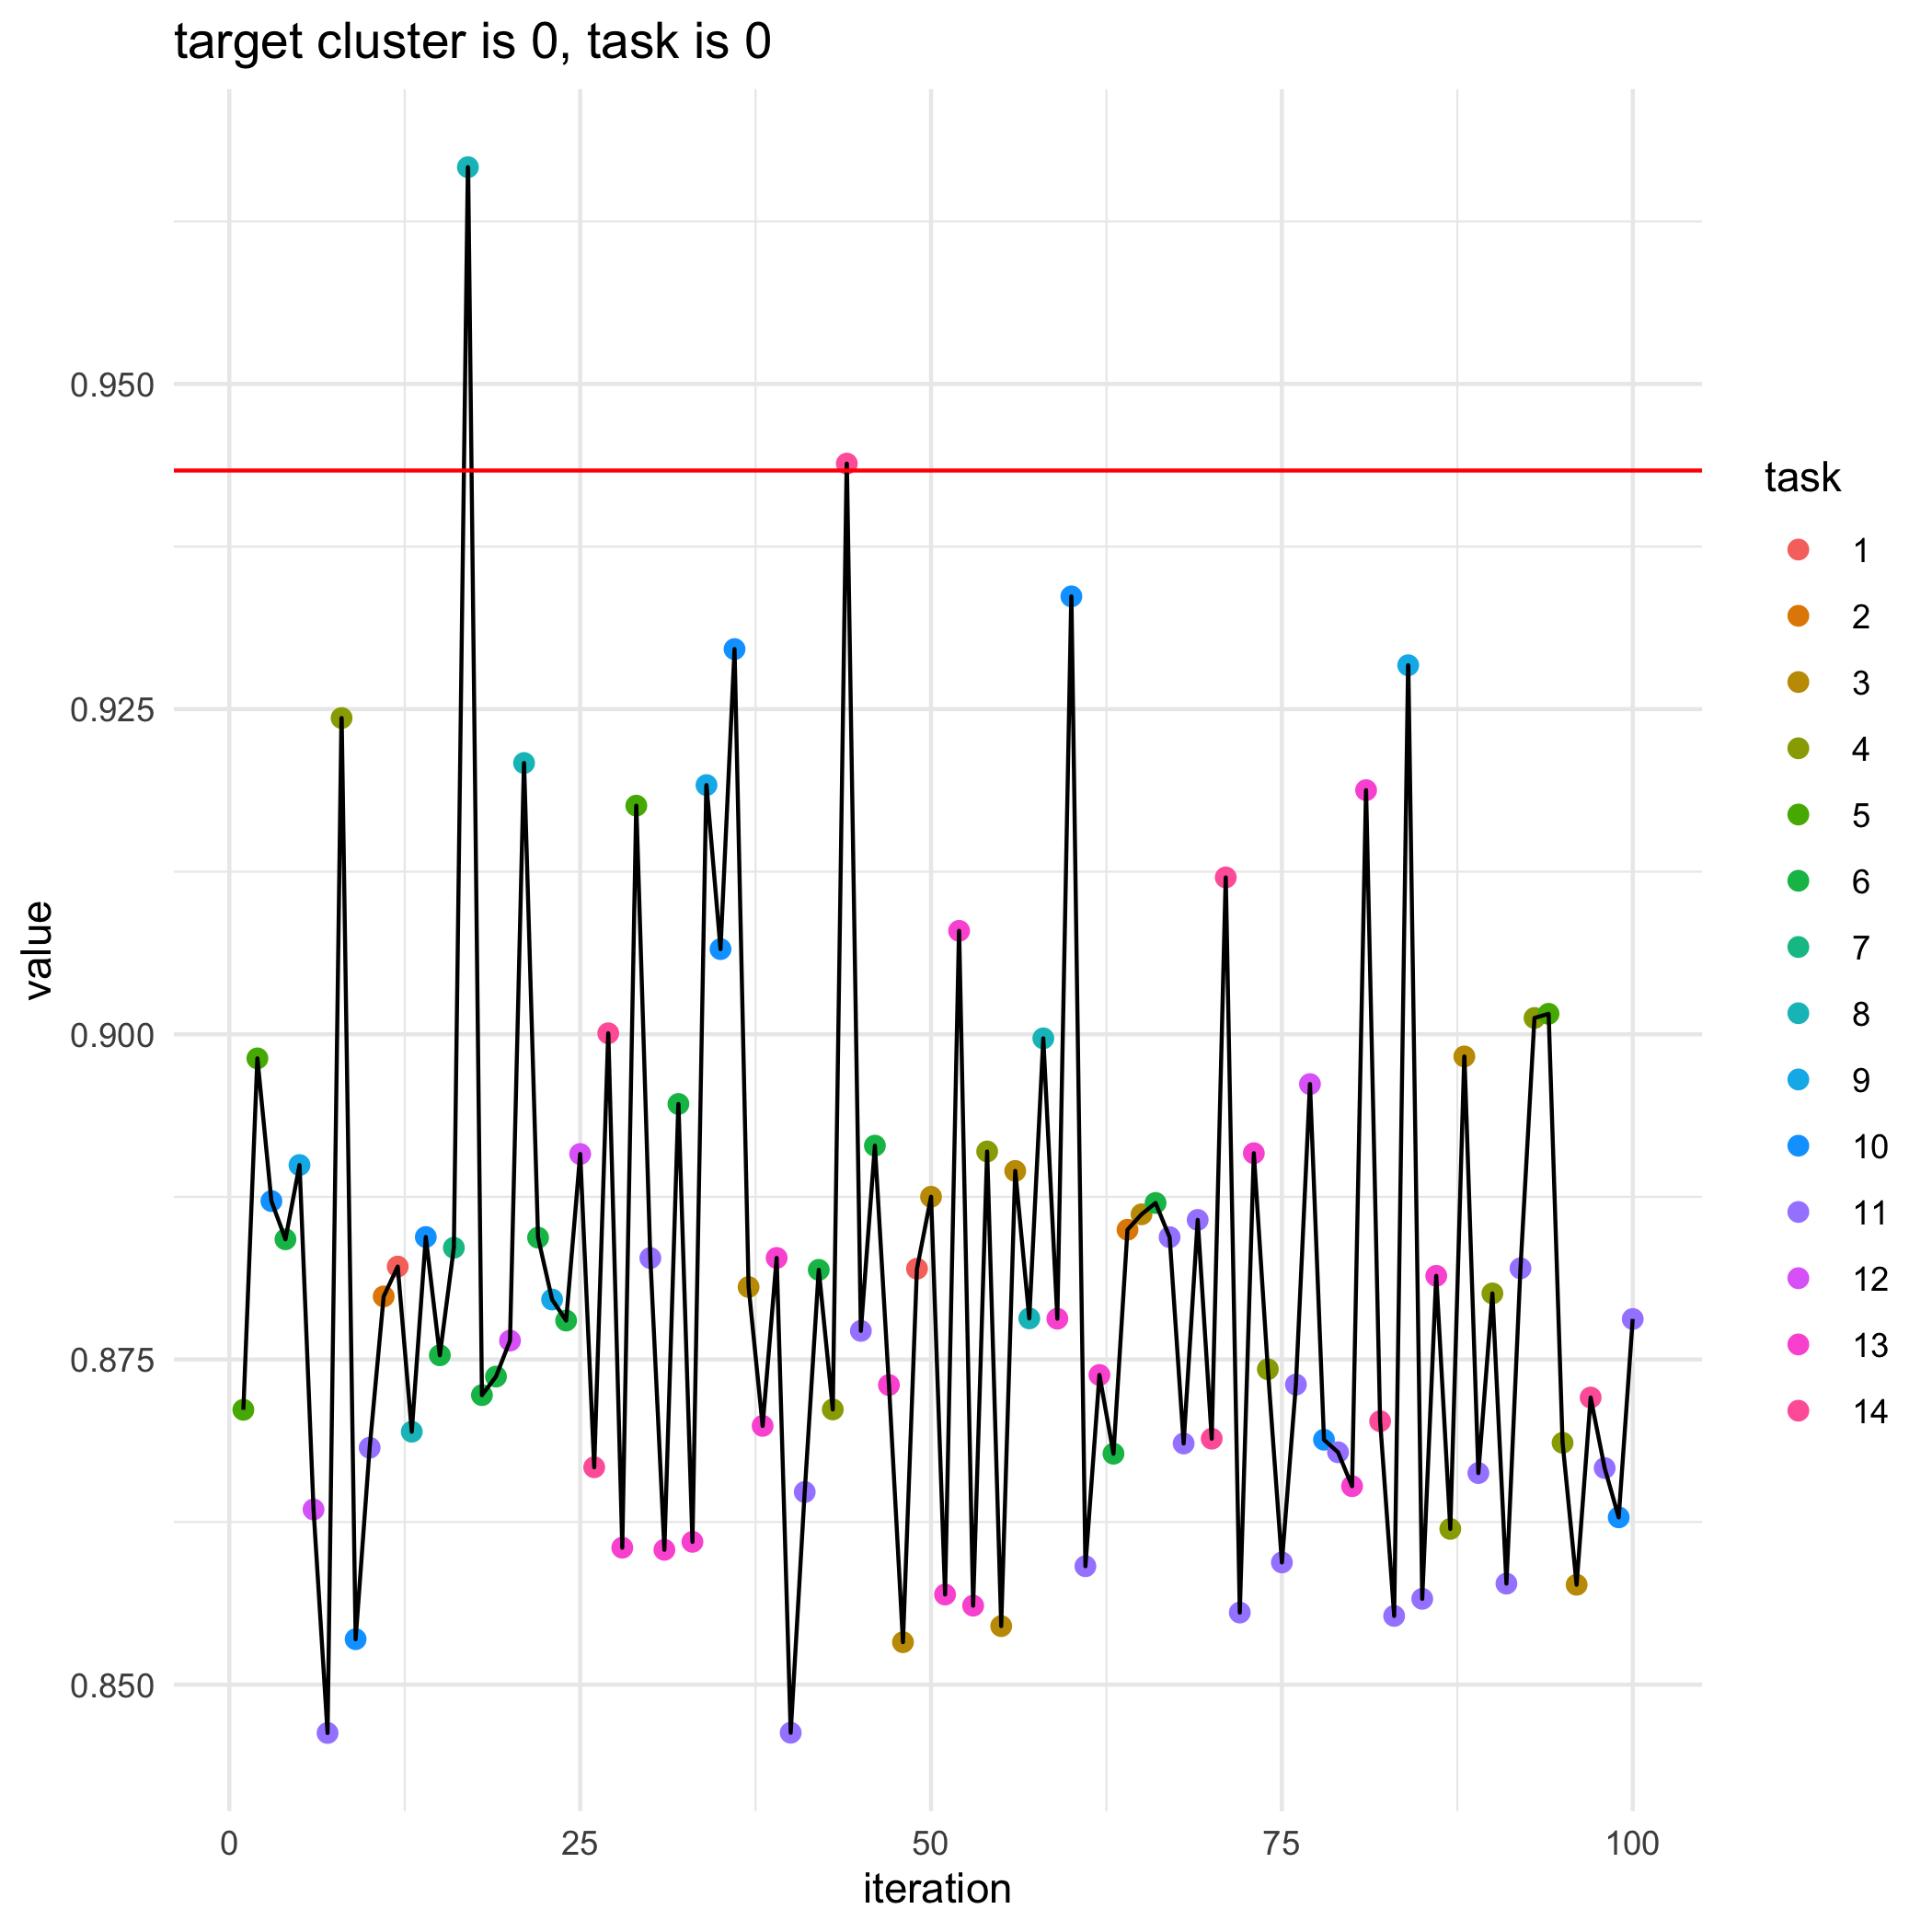

Values plotted in this chart, from the file beside it:
, losses, bandit_selects
0, 0.9433, 
1, 0.8711, 5.0
2, 0.8981, 5.0
3, 0.8872, 10.0
4, 0.8842, 6.0
5, 0.8899, 9.0
6, 0.8635, 12.0
7, 0.8463, 11.0
8, 0.9243, 4.0
9, 0.8535, 10.0
10, 0.8682, 11.0
11, 0.8798, 2.0
12, 0.8821, 1.0
13, 0.8694, 8.0
14, 0.8844, 10.0
15, 0.8753, 6.0
16, 0.8836, 7.0
17, 0.9667, 8.0
18, 0.8723, 6.0
19, 0.8737, 6.0
20, 0.8764, 12.0
21, 0.9209, 8.0
22, 0.8844, 6.0
23, 0.8796, 9.0
24, 0.878, 6.0
25, 0.8908, 12.0
26, 0.8667, 14.0
27, 0.9001, 14.0
28, 0.8605, 13.0
29, 0.9176, 5.0
30, 0.8828, 11.0
31, 0.8604, 13.0
32, 0.8946, 6.0
33, 0.861, 13.0
34, 0.9192, 9.0
35, 0.9065, 10.0
36, 0.9296, 10.0
37, 0.8806, 3.0
38, 0.8699, 13.0
39, 0.8828, 13.0
40, 0.8463, 11.0
41, 0.8648, 11.0
42, 0.8819, 6.0
43, 0.8712, 4.0
44, 0.9439, 14.0
45, 0.8772, 11.0
46, 0.8914, 6.0
47, 0.873, 13.0
48, 0.8533, 3.0
49, 0.882, 1.0
50, 0.8875, 3.0
51, 0.8569, 13.0
52, 0.908, 13.0
53, 0.8561, 13.0
54, 0.891, 4.0
55, 0.8545, 3.0
56, 0.8895, 3.0
57, 0.8782, 8.0
58, 0.8997, 8.0
59, 0.8781, 13.0
... 41 more rows
